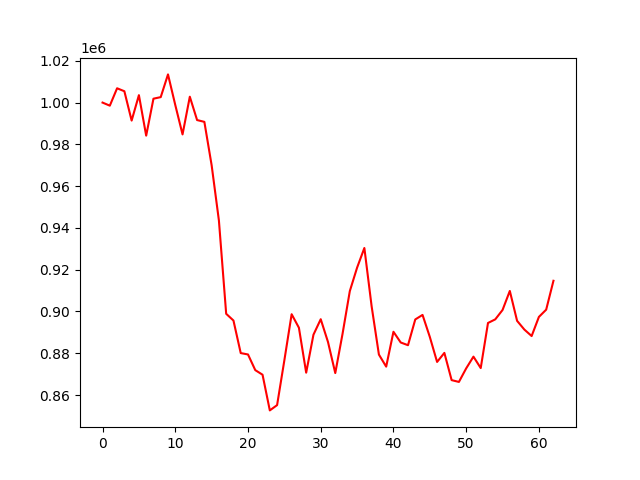

The table this chart was drawn from, first rows:
account_value, date, daily_return
1000000, 2022-04-06, 
998525, 2022-04-07, -0.001475
1006851, 2022-04-08, 0.008338
1005436, 2022-04-11, -0.001406
991388, 2022-04-12, -0.01397
1003560, 2022-04-13, 0.01228
984171, 2022-04-18, -0.01932
1001865, 2022-04-19, 0.01798
1002620, 2022-04-20, 0.0007541
1013496, 2022-04-21, 0.01085
998852, 2022-04-22, -0.01445
984763, 2022-04-25, -0.0141
1002816, 2022-04-26, 0.01833
991631, 2022-04-27, -0.01115
990777, 2022-04-28, -0.0008609
970004, 2022-04-29, -0.02097
943542, 2022-05-02, -0.02728
898879, 2022-05-04, -0.04734
895658, 2022-05-05, -0.003583
880069, 2022-05-06, -0.0174
879407, 2022-05-09, -0.000753
871907, 2022-05-10, -0.008528
869707, 2022-05-11, -0.002523
852627, 2022-05-12, -0.01964
855156, 2022-05-13, 0.002965
876619, 2022-05-16, 0.0251
898673, 2022-05-17, 0.02516
892207, 2022-05-18, -0.007195
870679, 2022-05-19, -0.02413
888861, 2022-05-20, 0.02088
896285, 2022-05-23, 0.008352
885366, 2022-05-24, -0.01218
870496, 2022-05-25, -0.0168
889289, 2022-05-26, 0.02159
909748, 2022-05-27, 0.02301
920973, 2022-05-30, 0.01234
930383, 2022-05-31, 0.01022
902436, 2022-06-01, -0.03004
879358, 2022-06-02, -0.02557
873582, 2022-06-03, -0.006568
890274, 2022-06-06, 0.01911
885138, 2022-06-07, -0.005769
883840, 2022-06-08, -0.001467
896174, 2022-06-09, 0.01395
898345, 2022-06-10, 0.002423
887808, 2022-06-13, -0.01173
875830, 2022-06-14, -0.01349
880162, 2022-06-15, 0.004946
867124, 2022-06-16, -0.01481
866257, 2022-06-17, -0.001
872745, 2022-06-20, 0.00749
878367, 2022-06-21, 0.006442
872892, 2022-06-22, -0.006233
894483, 2022-06-23, 0.02474
896220, 2022-06-24, 0.001942
900701, 2022-06-27, 0.005
909814, 2022-06-28, 0.01012
895509, 2022-06-29, -0.01572
891326, 2022-06-30, -0.00467
888228, 2022-07-01, -0.003476
... 3 more rows
